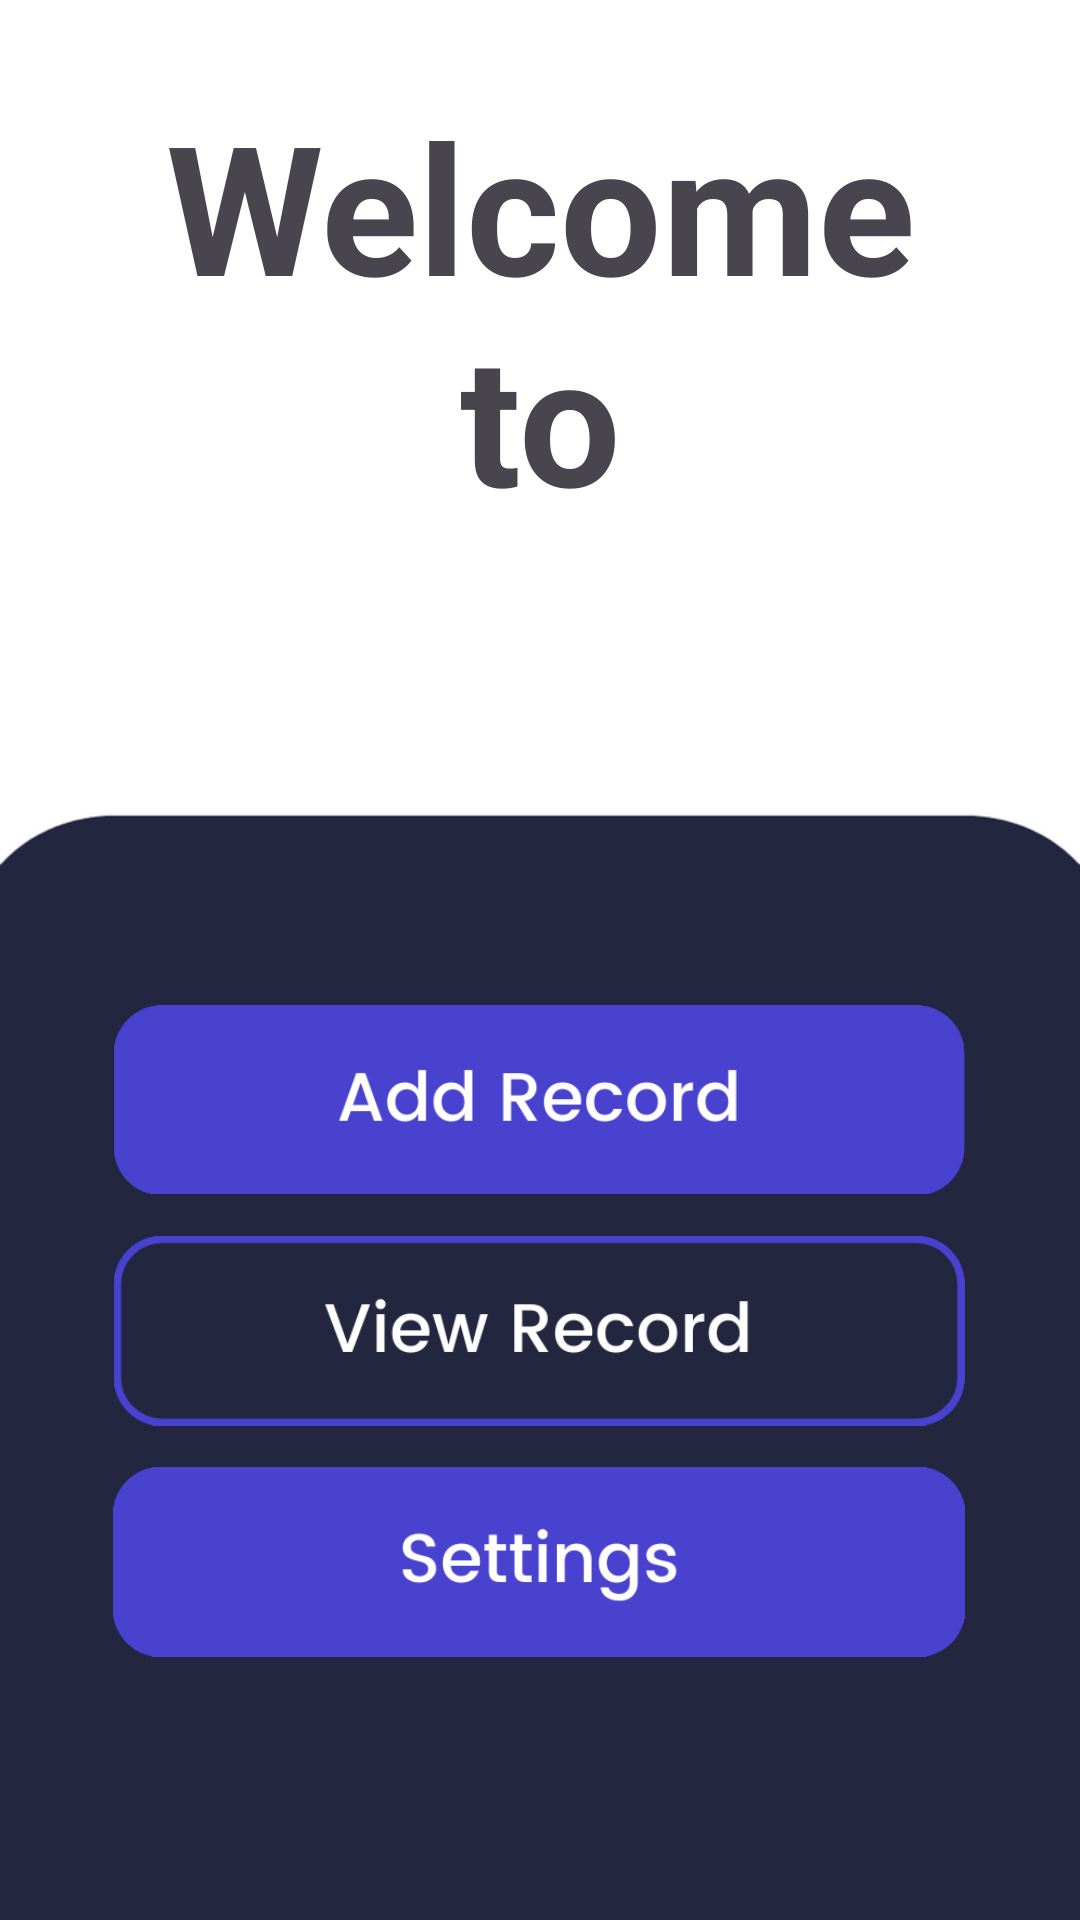

Android layout source for this screen:
<!-- AndroidManifest.xml: application theme Theme.LogMate -->
<!-- res/layout/activity_main.xml -->
<?xml version="1.0" encoding="utf-8"?>
<androidx.constraintlayout.widget.ConstraintLayout xmlns:android="http://schemas.android.com/apk/res/android"
    xmlns:app="http://schemas.android.com/apk/res-auto"
    xmlns:tools="http://schemas.android.com/tools"
    android:layout_width="match_parent"
    android:layout_height="match_parent"
    android:background="@drawable/homepage"
    tools:context=".MainActivity">

    <ImageButton
        android:id="@+id/addRecBtnHP"
        android:layout_width="284dp"
        android:layout_height="90dp"
        android:background="?android:attr/selectableItemBackground"
        android:scaleType="centerInside"
        app:layout_constraintBottom_toBottomOf="parent"
        app:layout_constraintEnd_toEndOf="parent"
        app:layout_constraintHorizontal_bias="0.496"
        app:layout_constraintStart_toStartOf="parent"
        app:layout_constraintTop_toTopOf="parent"
        app:layout_constraintVertical_bias="0.585"
        app:srcCompat="@drawable/addrecbtnhp" />

    <ImageButton
        android:id="@+id/viewRecBtnHP"
        android:layout_width="284dp"
        android:layout_height="90dp"
        android:background="?android:attr/selectableItemBackground"
        android:scaleType="centerInside"
        app:layout_constraintBottom_toBottomOf="parent"
        app:layout_constraintEnd_toEndOf="parent"
        app:layout_constraintHorizontal_bias="0.496"
        app:layout_constraintStart_toStartOf="parent"
        app:layout_constraintTop_toTopOf="parent"
        app:layout_constraintVertical_bias="0.725"
        app:srcCompat="@drawable/viewrecbtnhp" />

    <ImageButton
        android:id="@+id/settingsBtnHP"
        android:layout_width="284dp"
        android:layout_height="90dp"
        android:background="?android:attr/selectableItemBackground"
        android:scaleType="centerInside"
        app:layout_constraintBottom_toBottomOf="parent"
        app:layout_constraintEnd_toEndOf="parent"
        app:layout_constraintHorizontal_bias="0.496"
        app:layout_constraintStart_toStartOf="parent"
        app:layout_constraintTop_toTopOf="parent"
        app:layout_constraintVertical_bias="0.865"
        app:srcCompat="@drawable/settingsbtnhp" />

    <TextView
        android:id="@+id/textView"
        android:layout_width="305dp"
        android:layout_height="150dp"
        android:text="Welcome to"
        android:textAlignment="center"
        android:textSize="60sp"
        android:textStyle="bold"
        app:layout_constraintBottom_toBottomOf="parent"
        app:layout_constraintEnd_toEndOf="parent"
        app:layout_constraintStart_toStartOf="parent"
        app:layout_constraintTop_toTopOf="parent"
        app:layout_constraintVertical_bias="0.058" />



</androidx.constraintlayout.widget.ConstraintLayout>
<!-- resources referenced by this layout -->
<resources>
  <!-- drawable addrecbtnhp: png bitmap (drawable, 11821 bytes) -->
  <!-- drawable homepage: png bitmap (drawable, 11839 bytes) -->
  <!-- drawable settingsbtnhp: png bitmap (drawable, 9826 bytes) -->
  <!-- drawable viewrecbtnhp: png bitmap (drawable, 14150 bytes) -->
  <style name="Theme.LogMate" parent="Base.Theme.LogMate" />
  <style name="Base.Theme.LogMate" parent="Theme.Material3.DayNight.NoActionBar">
          
          
      </style>
</resources>
